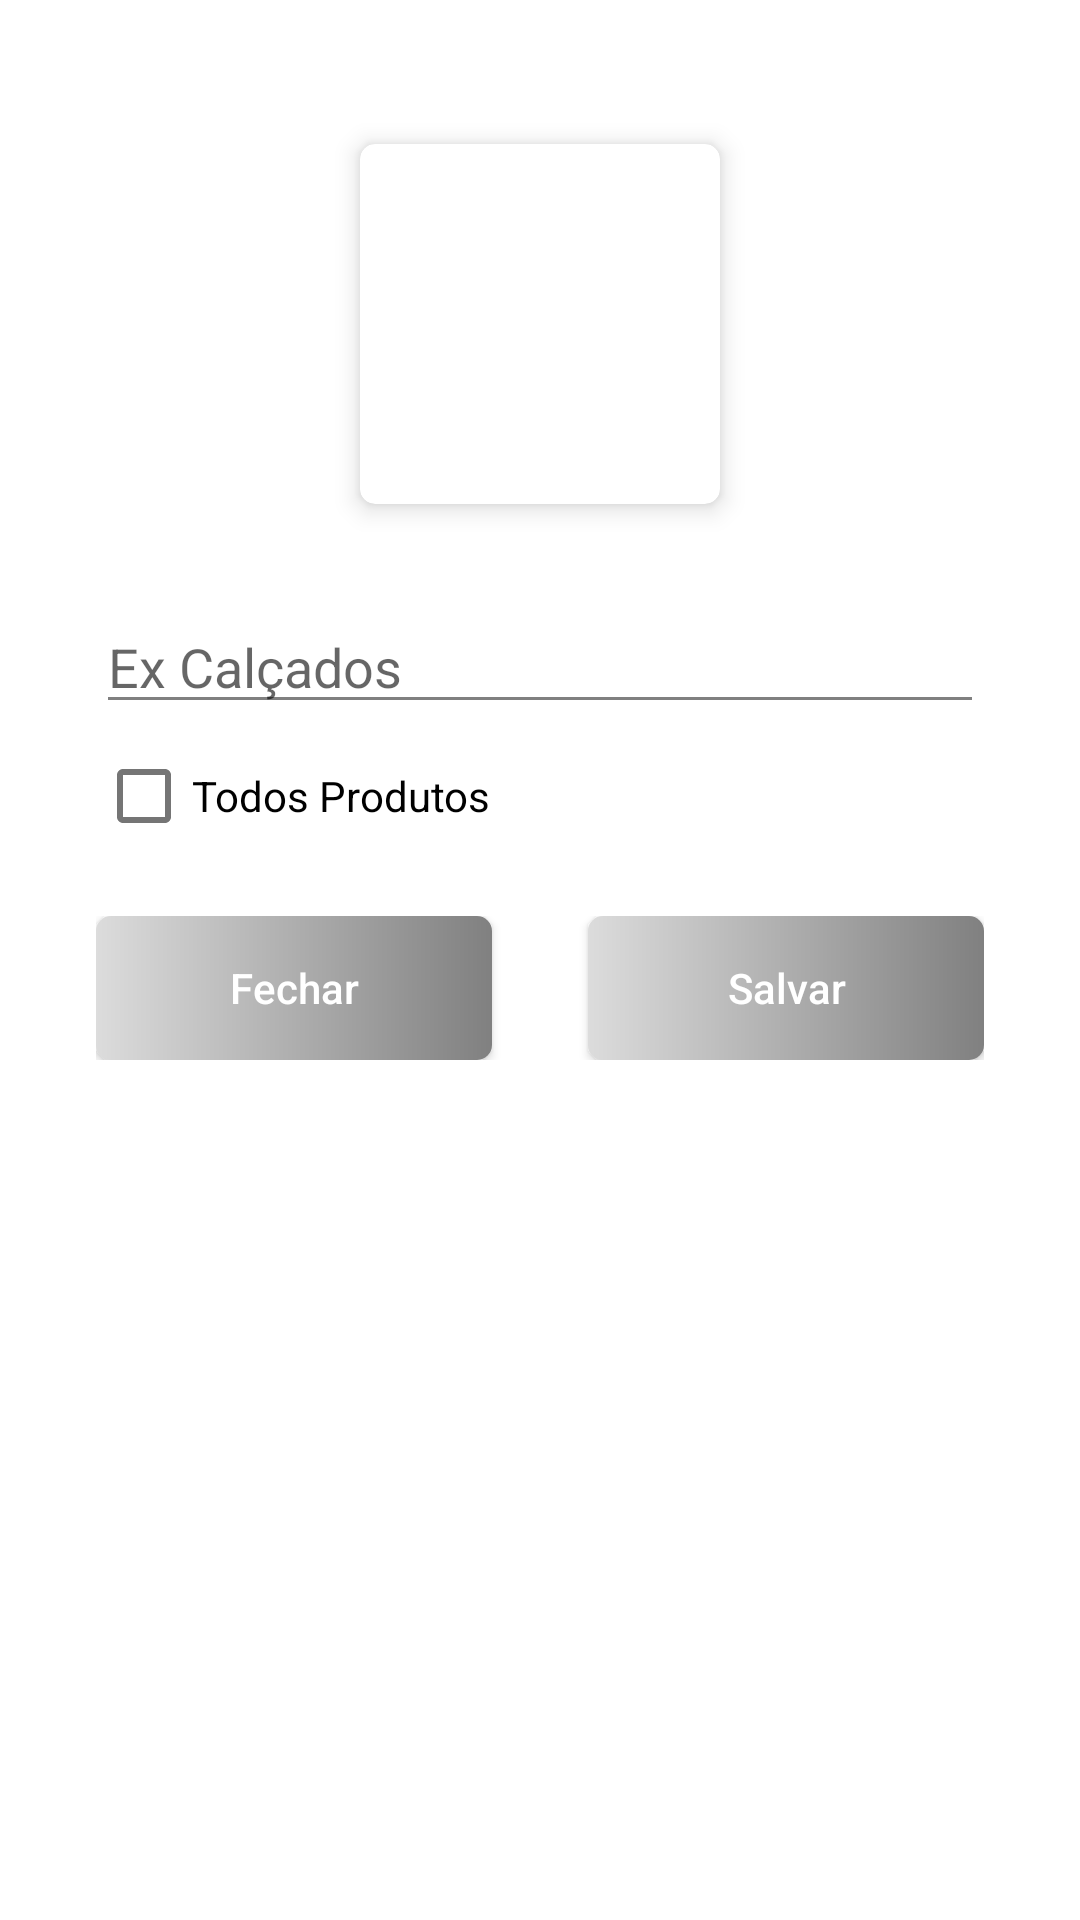

Here is an Android app screen rendered from its layout file. Give the layout XML and the strings, colors and styles it references.
<!-- AndroidManifest.xml: application theme Theme.LittleMixMobile -->
<!-- res/layout/dialog_form_categoria.xml -->
<?xml version="1.0" encoding="utf-8"?>
<androidx.constraintlayout.widget.ConstraintLayout xmlns:android="http://schemas.android.com/apk/res/android"
    xmlns:app="http://schemas.android.com/apk/res-auto"
    xmlns:tools="http://schemas.android.com/tools"
    android:layout_width="match_parent"
    android:layout_height="match_parent"
    android:padding="32dp">

    <androidx.cardview.widget.CardView
        android:id="@+id/cardView"
        android:layout_width="120dp"
        android:layout_height="120dp"
        android:layout_marginTop="16dp"
        app:cardElevation="5dp"
        app:cardCornerRadius="5dp"
        app:layout_constraintEnd_toEndOf="parent"
        app:layout_constraintHorizontal_bias="0.5"
        app:layout_constraintStart_toStartOf="parent"
        app:layout_constraintTop_toTopOf="parent">

        <ImageView
            android:id="@+id/imagemCategoria"
            android:layout_width="match_parent"
            android:layout_height="match_parent"
            android:padding="8dp"
            android:src="@drawable/placeholder_form_categorias" />


    </androidx.cardview.widget.CardView>

    <EditText
        android:id="@+id/edtCategoria"
        android:layout_width="match_parent"
        android:layout_height="wrap_content"
        android:layout_marginTop="32dp"
        android:backgroundTint="@color/color_gray"
        android:hint="Ex Calçados"
        app:layout_constraintEnd_toEndOf="parent"
        app:layout_constraintHorizontal_bias="0.5"
        app:layout_constraintStart_toStartOf="parent"
        app:layout_constraintTop_toBottomOf="@+id/cardView" />

    <CheckBox
        android:id="@+id/cbTodos"
        android:layout_width="wrap_content"
        android:layout_height="wrap_content"

        android:text="Todos Produtos"
        app:layout_constraintStart_toStartOf="parent"
        app:layout_constraintTop_toBottomOf="@+id/edtCategoria" />

    <LinearLayout
        android:id="@+id/linearLayout2"
        android:layout_width="match_parent"
        android:layout_height="wrap_content"
        android:layout_marginTop="16dp"
        android:orientation="horizontal"
        app:layout_constraintEnd_toEndOf="parent"
        app:layout_constraintStart_toStartOf="parent"
        app:layout_constraintTop_toBottomOf="@+id/cbTodos">

        <android.widget.Button
            android:id="@+id/btnFechar"
            android:layout_width="match_parent"
            android:layout_height="wrap_content"
            android:layout_marginEnd="16dp"
            android:layout_weight="1"
            android:background="@drawable/bg_add"
            android:text="Fechar"
            android:textAllCaps="false"
            android:textColor="@color/white"
            tools:layout_editor_absoluteX="16dp"
            tools:layout_editor_absoluteY="277dp" />

        <android.widget.Button
            android:id="@+id/btnSalvar"
            android:layout_width="match_parent"
            android:layout_height="wrap_content"
            android:layout_marginStart="16dp"
            android:layout_weight="1"
            android:background="@drawable/bg_add"
            android:text="Salvar"
            android:textAllCaps="false"
            android:textColor="@color/white"
            tools:layout_editor_absoluteX="232dp"
            tools:layout_editor_absoluteY="277dp" />

    </LinearLayout>

    <ProgressBar
        android:id="@+id/progressBar"
        android:layout_width="wrap_content"
        android:layout_height="wrap_content"
        android:visibility="gone"
        tools:visibility="visible"
        android:layout_marginTop="16dp"
        android:indeterminateTint="@color/color_LightGrey"
        app:layout_constraintEnd_toEndOf="parent"
        app:layout_constraintStart_toStartOf="parent"
        app:layout_constraintTop_toBottomOf="@+id/linearLayout2" />

</androidx.constraintlayout.widget.ConstraintLayout>
<!-- resources referenced by this layout -->
<resources>
  <color name="color_LightGrey">#D3D3D3</color>
  <color name="color_gray">#808080</color>
  <color name="white">#FFFFFFFF</color>
  <!-- drawable bg_add (drawable) -->
  <?xml version="1.0" encoding="utf-8"?>
  <shape xmlns:android="http://schemas.android.com/apk/res/android"
      android:shape="rectangle">
  
      <corners android:radius="5dp"/>
  
      <gradient
          android:startColor="@color/color_gainsboro"
          android:endColor="@color/color_gray"/>
  
  </shape>
  <style name="Theme.LittleMixMobile" parent="Theme.MaterialComponents.DayNight.NoActionBar">
          
          <item name="colorPrimary">@color/purple_500</item>
          <item name="colorPrimaryVariant">@color/white</item>
          <item name="colorOnPrimary">@color/white</item>
          
          <item name="colorSecondary">@color/teal_200</item>
          <item name="colorSecondaryVariant">@color/teal_700</item>
          <item name="colorOnSecondary">@color/black</item>
          
          <item name="android:statusBarColor">?attr/colorPrimaryVariant</item>
          
          <item name="android:windowLightStatusBar">true</item>
      </style>
  <color name="color_gainsboro">#DCDCDC</color>
  <color name="purple_500">#FF6200EE</color>
  <color name="teal_200">#FF03DAC5</color>
  <color name="teal_700">#FF018786</color>
  <color name="black">#FF000000</color>
</resources>
